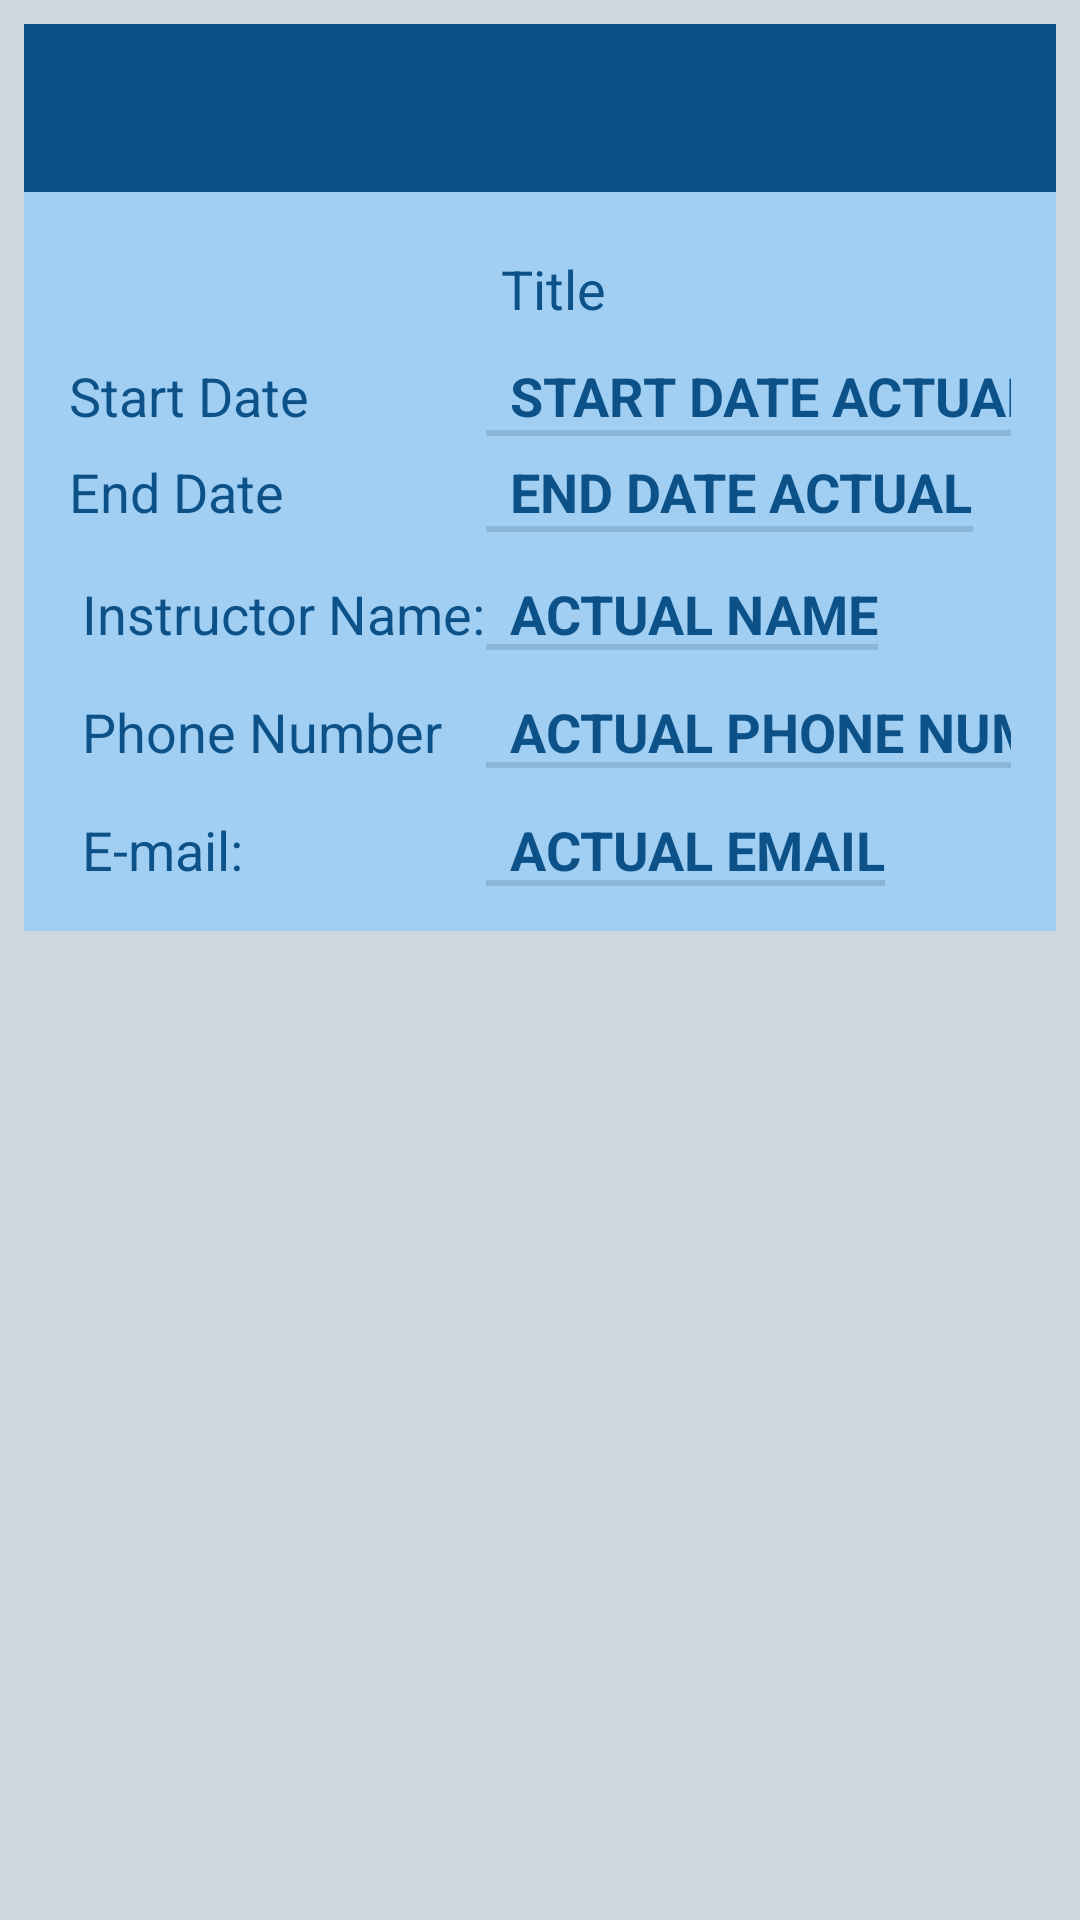

This screen was rendered from an Android layout file. Write that file and the resources it references.
<!-- AndroidManifest.xml: application theme AppTheme -->
<!-- res/layout/activity_course_details.xml -->
<?xml version="1.0" encoding="utf-8"?>
<LinearLayout
    xmlns:android="http://schemas.android.com/apk/res/android"
    xmlns:app="http://schemas.android.com/apk/res-auto"
    xmlns:tools="http://schemas.android.com/tools"
    android:layout_width="match_parent"
    android:layout_height="match_parent"
    android:orientation="vertical"
    android:background="@color/background_color"
    android:padding="@dimen/cell_padding"
    tools:context=".UI.CourseDetailsActivity">

    <androidx.appcompat.widget.Toolbar
        android:layout_width="match_parent"
        android:layout_height="?attr/actionBarSize"
        android:background="@color/colorPrimary"
        android:theme="@style/ThemeOverlay.AppCompat.Light"
        app:titleTextColor="@color/colorAccent"
        android:id="@+id/course_details_tool_bar"/>

    <GridLayout
        android:layout_width="match_parent"
        android:layout_height="wrap_content"
        android:padding="15dp"
        android:columnCount="12"
        android:background="@color/add_color">


        <TextView
            android:id="@+id/course_title_tv"
            android:layout_width="232dp"
            android:layout_height="wrap_content"
            android:layout_row="1"
            android:layout_column="2"
            android:layout_gravity="center_horizontal"
            android:padding="5dp"
            android:text="Title"
            android:textColor="@color/colorPrimary"
            android:textSize="@dimen/course_details_text_size" />

        <TextView
            android:layout_width="wrap_content"
            android:layout_height="wrap_content"
            android:layout_row="2"
            android:layout_column="0"
            android:text="Start Date"
            android:textColor="@color/colorPrimary"
            android:textSize="@dimen/course_details_text_size" />

        <TextView
            android:id="@+id/course_start_date_tv"
            style="?android:listSeparatorTextViewStyle"
            android:layout_width="wrap_content"
            android:layout_height="wrap_content"
            android:layout_row="2"
            android:layout_column="2"
            android:paddingTop="5dp"
            android:text="Start Date Actual"
            android:textColor="@color/colorPrimary"
            android:textSize="@dimen/course_details_text_size" />

        <TextView
            android:layout_width="wrap_content"
            android:layout_height="wrap_content"
            android:layout_row="3"
            android:layout_column="0"
            android:paddingTop="5dp"
            android:text="End Date"
            android:textColor="@color/colorPrimary"
            android:textSize="@dimen/course_details_text_size" />

        <TextView
            android:id="@+id/course_end_date_tv"
            style="?android:listSeparatorTextViewStyle"
            android:layout_width="wrap_content"
            android:layout_height="wrap_content"
            android:layout_row="3"
            android:layout_column="2"
            android:paddingTop="5dp"
            android:text="End Date Actual"
            android:textColor="@color/colorPrimary"
            android:textSize="@dimen/course_details_text_size" />


        <TextView
            android:layout_width="wrap_content"
            android:layout_height="wrap_content"
            android:layout_row="6"
            android:layout_column="0"
            android:paddingTop="15dp"
            android:text=" Instructor Name:"
            android:textColor="@color/colorPrimary"
            android:textSize="@dimen/course_details_text_size" />

        <TextView
            android:id="@+id/course_instructor_tv"
            style="?android:listSeparatorTextViewStyle"
            android:layout_width="wrap_content"
            android:layout_height="wrap_content"
            android:layout_row="6"
            android:layout_column="2"
            android:paddingTop="15dp"
            android:text="Actual name"
            android:textColor="@color/colorPrimary"
            android:textSize="@dimen/course_details_text_size" />

        <TextView
            android:layout_width="wrap_content"
            android:layout_height="wrap_content"
            android:layout_row="7"
            android:layout_column="0"
            android:paddingTop="15dp"
            android:text=" Phone Number"
            android:textColor="@color/colorPrimary"
            android:textSize="@dimen/course_details_text_size" />

        <TextView
            android:id="@+id/course_instructor_phone_tv"
            style="?android:listSeparatorTextViewStyle"
            android:layout_width="wrap_content"
            android:layout_height="wrap_content"
            android:layout_row="7"
            android:layout_column="2"
            android:paddingTop="15dp"
            android:text="Actual phone number"
            android:textColor="@color/colorPrimary"
            android:textSize="@dimen/course_details_text_size" />

        <TextView
            android:layout_width="wrap_content"
            android:layout_height="wrap_content"
            android:layout_row="8"
            android:layout_column="0"
            android:paddingTop="15dp"
            android:text=" E-mail:"
            android:textColor="@color/colorPrimary"
            android:textSize="@dimen/course_details_text_size" />

        <TextView
            android:id="@+id/course_instructor_email_tv"
            style="?android:listSeparatorTextViewStyle"
            android:layout_width="wrap_content"
            android:layout_height="wrap_content"
            android:layout_row="8"
            android:layout_column="2"
            android:paddingTop="15dp"
            android:text="Actual email"
            android:textColor="@color/colorPrimary"
            android:textSize="@dimen/course_details_text_size"/>

    </GridLayout>


    <androidx.core.widget.NestedScrollView
        android:layout_width="match_parent"
        android:layout_height="match_parent">

       <LinearLayout
           android:layout_width="match_parent"
           android:layout_height="match_parent"
           android:orientation="vertical"
           android:padding="10dp">

    <ScrollView
        android:layout_width="match_parent"
        android:layout_height="match_parent">

        <androidx.recyclerview.widget.RecyclerView
            android:id="@+id/recycler_view_assessments_details"
            android:layout_width="match_parent"
            android:layout_height="match_parent"
            android:padding="10dp"
            tools:listitem="@layout/courses_list_item" />
    </ScrollView>

    <ScrollView
        android:layout_width="match_parent"
        android:layout_height="match_parent">
        <androidx.recyclerview.widget.RecyclerView
            android:id="@+id/recycler_view_notes_details"
            android:layout_width="match_parent"
            android:layout_height="match_parent"

            tools:listitem="@layout/courses_list_item" />
    </ScrollView>

       </LinearLayout>

    </androidx.core.widget.NestedScrollView>

</LinearLayout>
<!-- res/layout/courses_list_item.xml (included above) -->
<?xml version="1.0" encoding="utf-8"?>
<androidx.cardview.widget.CardView

    xmlns:android="http://schemas.android.com/apk/res/android"
    xmlns:app="http://schemas.android.com/apk/res-auto"
    xmlns:tools="http://schemas.android.com/tools"

    android:id="@+id/cv_terms"
    android:layout_width="match_parent"
    android:layout_height="110dp"
    android:layout_marginEnd="12dp"
    android:layout_marginStart="12dp"
    android:layout_marginTop="16dp"
    app:cardBackgroundColor="@color/colorAccent"
    app:cardCornerRadius="25dp">

    
    <androidx.constraintlayout.widget.ConstraintLayout
        android:layout_width="match_parent"
        android:layout_height="match_parent">

        <TextView
            android:id="@+id/course_title"
            style="?android:textAppearanceLarge"
            android:layout_width="wrap_content"
            android:layout_height="wrap_content"
            android:text="@string/course_title"
            android:textColor="@color/white"
            android:textStyle="bold"
            app:layout_constraintBottom_toBottomOf="parent"
            app:layout_constraintEnd_toEndOf="parent"
            app:layout_constraintHorizontal_bias="0.498"
            app:layout_constraintStart_toStartOf="parent"
            app:layout_constraintTop_toTopOf="parent"
            app:layout_constraintVertical_bias="0.012" />


        <TextView
            android:id="@+id/courses_start_date_text"
            android:layout_width="wrap_content"
            android:layout_height="wrap_content"
            android:layout_marginStart="12dp"
            android:layout_marginTop="40dp"
            android:layout_marginBottom="11dp"
            android:text="@string/start_date"
            android:textColor="@color/white"
            app:layout_constraintBottom_toTopOf="@+id/textView"
            app:layout_constraintStart_toStartOf="parent"
            app:layout_constraintTop_toTopOf="parent" />

        <TextView
            android:id="@+id/courses_start_date_actual"
            android:layout_width="wrap_content"
            android:layout_height="wrap_content"
            android:layout_marginStart="16dp"
            android:layout_marginTop="40dp"
            android:text="Actual DATE"
            android:textColor="@color/white"
            app:layout_constraintStart_toEndOf="@+id/courses_start_date_text"
            app:layout_constraintTop_toTopOf="parent" />

        <TextView
            android:id="@+id/textView"
            android:layout_width="61dp"
            android:layout_height="20dp"
            android:layout_margin="20dp"
            android:layout_marginStart="8dp"
            android:layout_marginTop="16dp"
            android:text="@string/end_date"
            android:textColor="@color/white"
            app:layout_constraintBottom_toBottomOf="parent"
            app:layout_constraintStart_toStartOf="parent"
            app:layout_constraintTop_toTopOf="parent"
            app:layout_constraintVertical_bias="1.0" />

        <TextView
            android:id="@+id/courses_end_date_actual"
            android:layout_width="102dp"
            android:layout_height="21dp"
            android:layout_marginStart="16dp"
            android:layout_marginTop="12dp"
            android:layout_marginEnd="121dp"
            android:text="End Date Actual"
            android:textColor="@color/white"
            app:layout_constraintBottom_toBottomOf="parent"
            app:layout_constraintEnd_toStartOf="@+id/update_delete_courses_menu"
            app:layout_constraintHorizontal_bias="1.0"
            app:layout_constraintStart_toEndOf="@+id/textView"
            app:layout_constraintTop_toBottomOf="@+id/courses_start_date_actual"
            app:layout_constraintVertical_bias="0.111" />

        <TextView
            android:id="@+id/course_status_tv"
            android:layout_width="wrap_content"
            android:layout_height="wrap_content"
            android:layout_marginStart="11dp"
            android:layout_marginTop="40dp"
            android:layout_marginBottom="11dp"
            android:text="Course Status"
            android:textColor="@color/white"
            app:layout_constraintBottom_toTopOf="@+id/update_delete_courses_menu"
            app:layout_constraintEnd_toEndOf="parent"
            app:layout_constraintHorizontal_bias="0.0"
            app:layout_constraintStart_toEndOf="@+id/status_tv"
            app:layout_constraintTop_toTopOf="parent" />

        <ImageView
            android:id="@+id/update_delete_courses_menu"
            android:layout_width="41dp"
            android:layout_height="34dp"
            app:layout_constraintBottom_toBottomOf="parent"
            app:layout_constraintEnd_toEndOf="parent"
            app:layout_constraintHorizontal_bias="0.916"
            app:layout_constraintStart_toStartOf="parent"
            app:layout_constraintTop_toTopOf="parent"
            app:layout_constraintVertical_bias="0.921"
            app:srcCompat="@drawable/ic_more_vert_white_24" />

        <TextView
            android:id="@+id/status_tv"
            android:layout_width="wrap_content"
            android:layout_height="wrap_content"
            android:layout_marginStart="12dp"
            android:text="@string/course_status"
            android:textColor="@color/white"
            app:layout_constraintBottom_toBottomOf="parent"
            app:layout_constraintStart_toEndOf="@+id/courses_start_date_actual"
            app:layout_constraintTop_toTopOf="parent"
            app:layout_constraintVertical_bias="0.439" />

    </androidx.constraintlayout.widget.ConstraintLayout>


</androidx.cardview.widget.CardView>
<!-- resources referenced by this layout -->
<resources>
  <color name="add_color">#A1CFF4</color>&gt;
  <color name="background_color">#CFD6DD</color>
  <color name="colorAccent">#589BED</color>
  <color name="colorPrimary">#0C5288</color>
  <color name="white">#FFFFFFFF</color>
  <dimen name="cell_padding">8dp</dimen>
  <dimen name="course_details_text_size">18dp</dimen>
  <string name="course_status">Course Status</string>
  <string name="course_title">Course Title</string>
  <string name="end_date">End Date:</string>
  <string name="start_date">Start Date:</string>
  <style name="AppTheme" parent="Theme.AppCompat.Light.NoActionBar">
          <item name="colorPrimary">@color/colorPrimary</item>
          <item name="colorPrimaryDark">@color/colorPrimaryDark</item>
          <item name="colorAccent">@color/colorAccent</item>
          <item name="android:itemBackground">@color/background_color</item>
          <item name="android:actionMenuTextColor">@color/colorPrimary</item>
          <item name="android:textColor">@color/colorPrimary</item>
  
  
      </style>
  <color name="colorPrimaryDark">#072251</color>
</resources>
